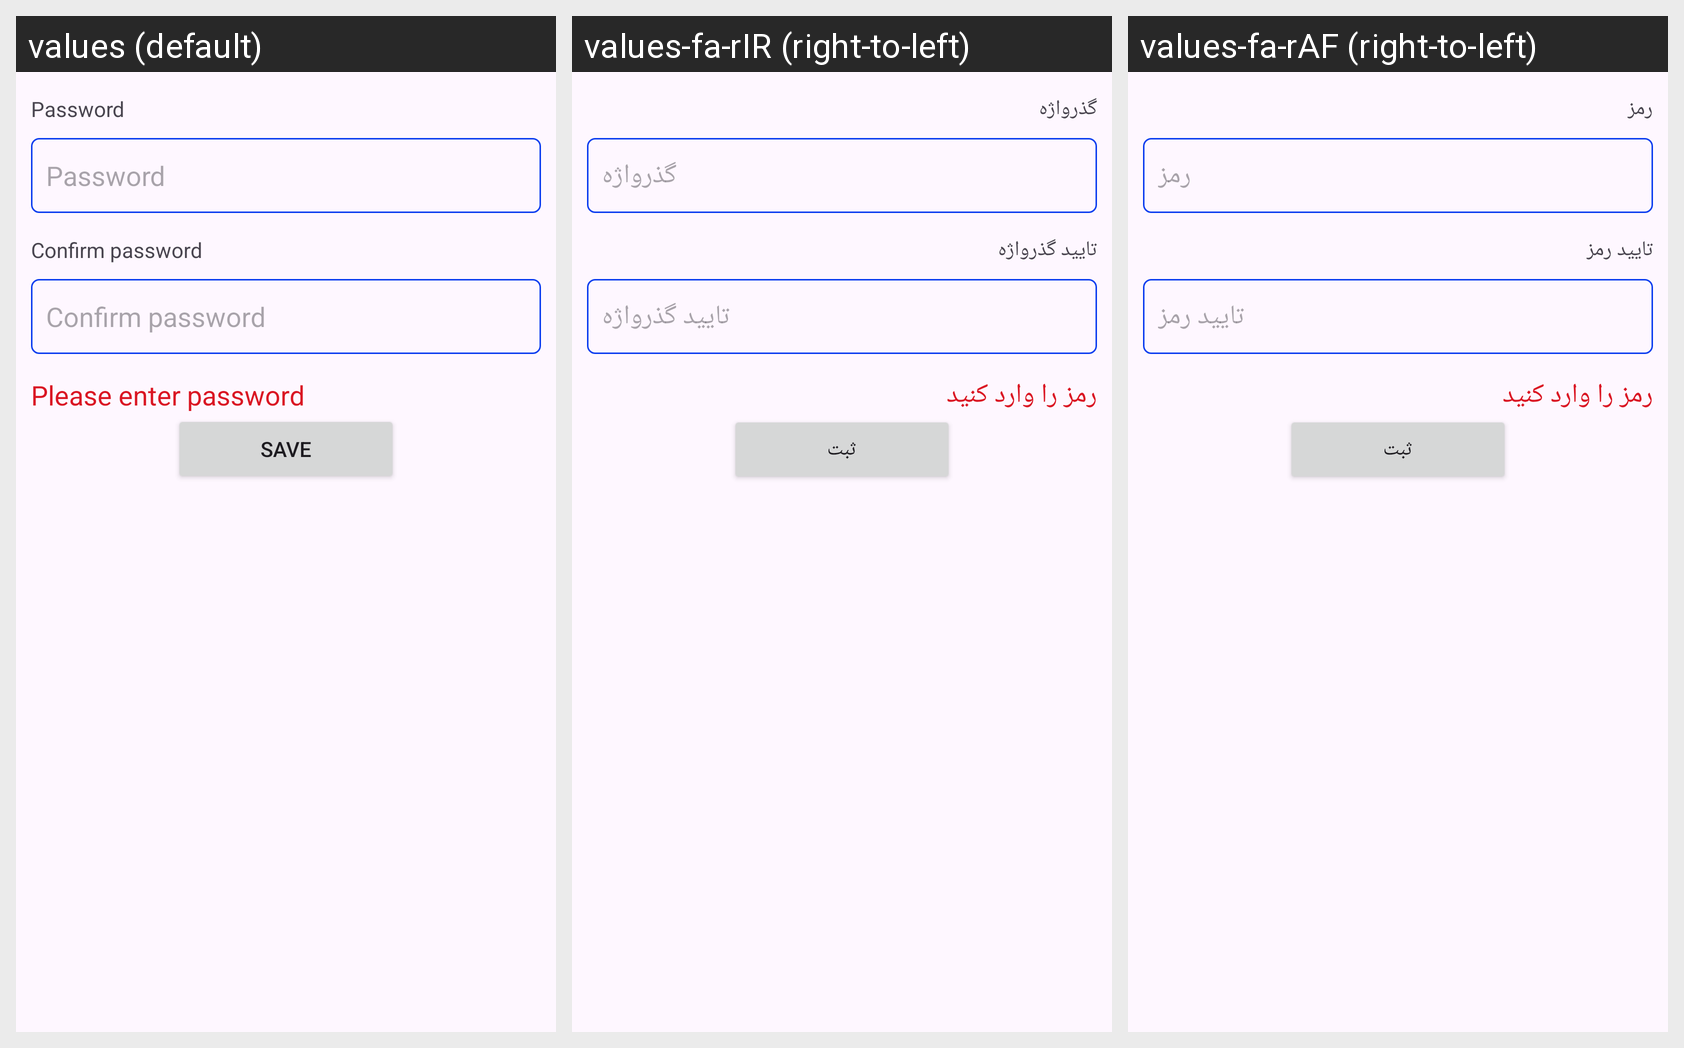

Translations of the strings shown on this Android screen, per locale in the grid:
Android screen res/layout/activity_set_password.xml rendered under 3 locales, left to right: values (default), values-fa-rIR (right-to-left), values-fa-rAF (right-to-left). Device: Nexus 5 (rendered at 1080×1920; each locale shown at half size, 540×960, under a caption strip naming it); theme Theme.MyFinance.
Strings drawn on this screen, with the default value and each locale's value (text and hints the layout hard-codes, and strings that could not be matched under every locale, appear in the picture but are not listed):

password
  values: Password
  values-fa-rIR: گذرواژه
  values-fa-rAF: رمز

confirm_password
  values: Confirm password
  values-fa-rIR: تایید گذرواژه
  values-fa-rAF: تایید رمز

password_hint
  values: Please enter password
  values-fa-rIR: رمز را وارد کنید
  values-fa-rAF: رمز را وارد کنید

save
  values: Save
  values-fa-rIR: ثبت
  values-fa-rAF: ثبت
